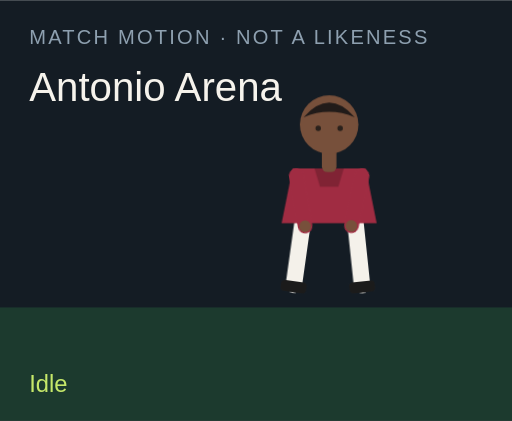
t = 0.00 s
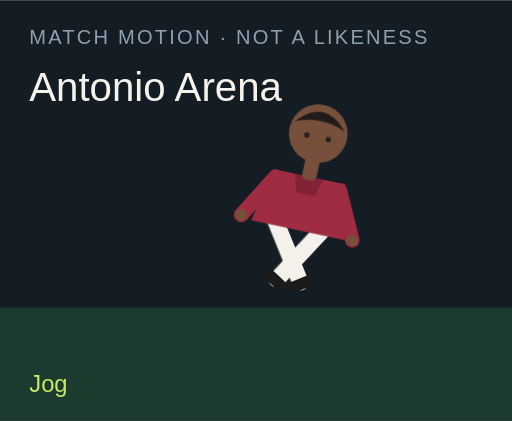
t = 1.50 s
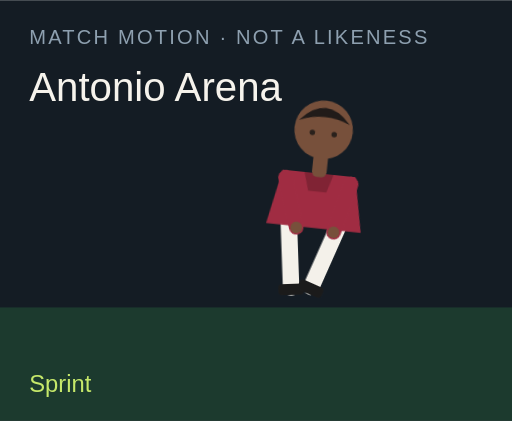
t = 3.00 s
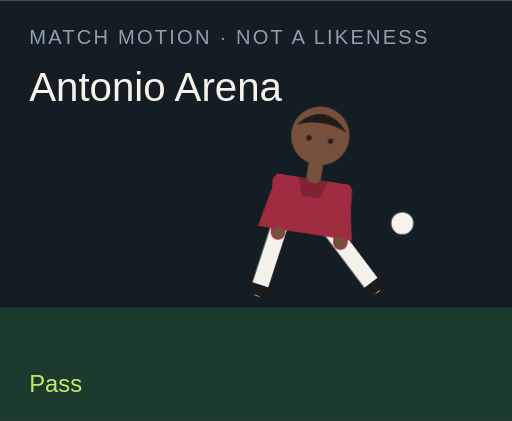
t = 4.50 s
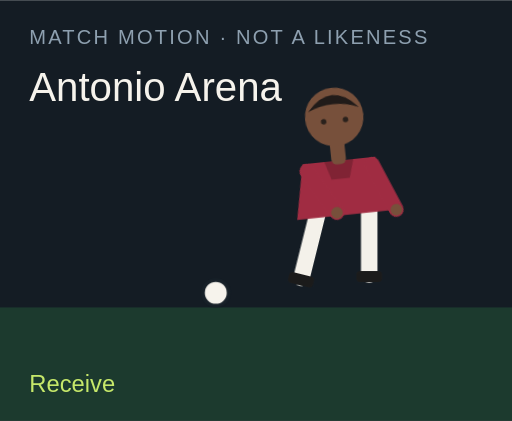
t = 6.00 s
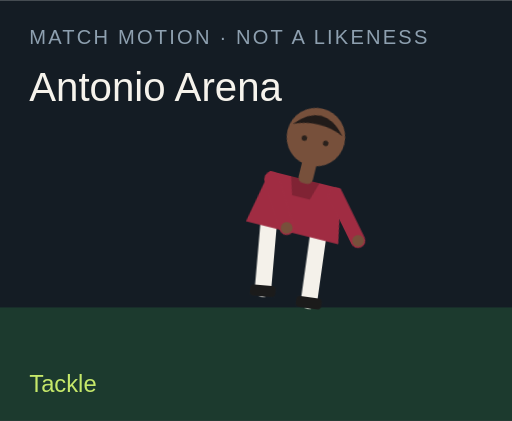
t = 7.50 s

The animated SVG that drew these frames (rendered in a browser with its animation timeline set to each time). Animation: 18 CSS @keyframes rules; one cycle of 9.00 s, repeats indefinitely.

<?xml version="1.0" encoding="UTF-8"?>
<svg xmlns="http://www.w3.org/2000/svg" viewBox="0 0 280 230" role="img">
  <style>@media (prefers-reduced-motion: reduce){animate,animateTransform{display:none}}</style>
  <rect width="280" height="230" fill="#141c24"/>
  <rect y="168" width="280" height="62" fill="#1c3a2e"/>
  <text x="16" y="24" fill="#8ea0b0" font-family="Arial,sans-serif" font-size="11" letter-spacing="1.2">MATCH MOTION · NOT A LIKENESS</text>
  <text x="16" y="55" fill="#f6f3ec" font-family="Impact,sans-serif" font-size="22">Antonio Arena</text>
  <circle r="7" fill="#f6f3ec" stroke="#172028" stroke-width="2" id="motion-41480" cx="150" cy="160" opacity="0">
    
    
    
  </circle>
  <g transform="translate(132 40)">
    <g id="motion-41502" transform="rotate(0 48 90)">
      
      <g id="motion-41504" transform="translate(0 0)">
        
        <g transform="translate(34 78)"><g id="motion-41506" transform="rotate(8)"><path d="M0 0 V38" stroke="#f4f1ea" stroke-width="9" stroke-linecap="round"/><rect x="-7" y="36" width="14" height="6" rx="2" fill="#1b1b1b"/></g></g>
        <g transform="translate(62 78)"><g id="motion-41508" transform="rotate(-6)"><path d="M0 0 V38" stroke="#f4f1ea" stroke-width="9" stroke-linecap="round"/><rect x="-7" y="36" width="14" height="6" rx="2" fill="#1b1b1b"/></g></g>
        <path d="M28 52 h40 l6 30 H22 Z" fill="#a02c42"/>
        <path d="M40 52 h16 l-3 10 H43 Z" fill="#000" opacity=".2"/>
        <g transform="translate(30 56)"><g id="motion-41510" transform="rotate(-10)"><path d="M0 0 V28" stroke="#a02c42" stroke-width="8" stroke-linecap="round"/><circle cx="0" cy="28" r="3.2" fill="#77503b"/></g></g>
        <g transform="translate(66 56)"><g id="motion-41512" transform="rotate(12)"><path d="M0 0 V28" stroke="#a02c42" stroke-width="8" stroke-linecap="round"/><circle cx="0" cy="28" r="3.2" fill="#77503b"/></g></g>
        <rect x="44" y="40" width="8" height="14" rx="3" fill="#77503b"/>
        <circle cx="48" cy="28" r="16" fill="#77503b"/>
        <path d="M34 24 Q48 8 62 24 Q48 18 34 24" fill="#211b19"/>
        <circle cx="42" cy="30" r="1.5" fill="#2a211c"/><circle cx="54" cy="30" r="1.5" fill="#2a211c"/>
      </g>
    </g>
  </g>
  <text x="16" y="214" fill="#c6e86a" font-family="Arial,sans-serif" font-size="13" opacity="1" id="motion-41484">Idle</text><text x="16" y="214" fill="#c6e86a" font-family="Arial,sans-serif" font-size="13" opacity="0" id="motion-41486">Jog</text><text x="16" y="214" fill="#c6e86a" font-family="Arial,sans-serif" font-size="13" opacity="0" id="motion-41488">Sprint</text><text x="16" y="214" fill="#c6e86a" font-family="Arial,sans-serif" font-size="13" opacity="0" id="motion-41490">Dribble</text><text x="16" y="214" fill="#c6e86a" font-family="Arial,sans-serif" font-size="13" opacity="0" id="motion-41492">Pass</text><text x="16" y="214" fill="#c6e86a" font-family="Arial,sans-serif" font-size="13" opacity="0" id="motion-41494">Shoot</text><text x="16" y="214" fill="#c6e86a" font-family="Arial,sans-serif" font-size="13" opacity="0" id="motion-41496">Receive</text><text x="16" y="214" fill="#c6e86a" font-family="Arial,sans-serif" font-size="13" opacity="0" id="motion-41498">Tackle</text><text x="16" y="214" fill="#c6e86a" font-family="Arial,sans-serif" font-size="13" opacity="0" id="motion-41500">Jump</text>
<style>@keyframes track-41481{0%{cx:150px}11.1%{cx:156px}22.2%{cx:164px}33.300000000000004%{cx:142px}44.4%{cx:190px}55.60000000000001%{cx:250px}66.7%{cx:118px}77.8%{cx:150px}88.9%{cx:150px}100%{cx:150px}}@keyframes track-41482{0%{cy:160px}11.1%{cy:158px}22.2%{cy:154px}33.300000000000004%{cy:156px}44.4%{cy:148px}55.60000000000001%{cy:96px}66.7%{cy:160px}77.8%{cy:160px}88.9%{cy:160px}100%{cy:160px}}@keyframes track-41483{0%{opacity:0}11.1%{opacity:0}22.2%{opacity:0}33.300000000000004%{opacity:1}44.4%{opacity:1}55.60000000000001%{opacity:1}66.7%{opacity:1}77.8%{opacity:0}88.9%{opacity:0}100%{opacity:0}}@keyframes track-41485{0%{opacity:1}11.1%{opacity:0}22.2%{opacity:0}33.300000000000004%{opacity:0}44.4%{opacity:0}55.60000000000001%{opacity:0}66.7%{opacity:0}77.8%{opacity:0}88.9%{opacity:0}100%{opacity:1}}@keyframes track-41487{0%{opacity:0}11.1%{opacity:1}22.2%{opacity:0}33.300000000000004%{opacity:0}44.4%{opacity:0}55.60000000000001%{opacity:0}66.7%{opacity:0}77.8%{opacity:0}88.9%{opacity:0}100%{opacity:0}}@keyframes track-41489{0%{opacity:0}11.1%{opacity:0}22.2%{opacity:1}33.300000000000004%{opacity:0}44.4%{opacity:0}55.60000000000001%{opacity:0}66.7%{opacity:0}77.8%{opacity:0}88.9%{opacity:0}100%{opacity:0}}@keyframes track-41491{0%{opacity:0}11.1%{opacity:0}22.2%{opacity:0}33.300000000000004%{opacity:1}44.4%{opacity:0}55.60000000000001%{opacity:0}66.7%{opacity:0}77.8%{opacity:0}88.9%{opacity:0}100%{opacity:0}}@keyframes track-41493{0%{opacity:0}11.1%{opacity:0}22.2%{opacity:0}33.300000000000004%{opacity:0}44.4%{opacity:1}55.60000000000001%{opacity:0}66.7%{opacity:0}77.8%{opacity:0}88.9%{opacity:0}100%{opacity:0}}@keyframes track-41495{0%{opacity:0}11.1%{opacity:0}22.2%{opacity:0}33.300000000000004%{opacity:0}44.4%{opacity:0}55.60000000000001%{opacity:1}66.7%{opacity:0}77.8%{opacity:0}88.9%{opacity:0}100%{opacity:0}}@keyframes track-41497{0%{opacity:0}11.1%{opacity:0}22.2%{opacity:0}33.300000000000004%{opacity:0}44.4%{opacity:0}55.60000000000001%{opacity:0}66.7%{opacity:1}77.8%{opacity:0}88.9%{opacity:0}100%{opacity:0}}@keyframes track-41499{0%{opacity:0}11.1%{opacity:0}22.2%{opacity:0}33.300000000000004%{opacity:0}44.4%{opacity:0}55.60000000000001%{opacity:0}66.7%{opacity:0}77.8%{opacity:1}88.9%{opacity:0}100%{opacity:0}}@keyframes track-41501{0%{opacity:0}11.1%{opacity:0}22.2%{opacity:0}33.300000000000004%{opacity:0}44.4%{opacity:0}55.60000000000001%{opacity:0}66.7%{opacity:0}77.8%{opacity:0}88.9%{opacity:1}100%{opacity:0}}@keyframes track-41503{0%{transform:rotate(0deg)}11.1%{transform:rotate(8deg)}22.2%{transform:rotate(16deg)}33.300000000000004%{transform:rotate(6deg)}44.4%{transform:rotate(4deg)}55.60000000000001%{transform:rotate(14deg)}66.7%{transform:rotate(-6deg)}77.8%{transform:rotate(34deg)}88.9%{transform:rotate(-6deg)}100%{transform:rotate(0deg)}}@keyframes track-41505{0%{transform:translate(0px,0px)}11.1%{transform:translate(0px,-3px)}22.2%{transform:translate(0px,-6px)}33.300000000000004%{transform:translate(0px,-2px)}44.4%{transform:translate(0px,2px)}55.60000000000001%{transform:translate(0px,-4px)}66.7%{transform:translate(0px,1px)}77.8%{transform:translate(0px,10px)}88.9%{transform:translate(0px,-18px)}100%{transform:translate(0px,0px)}}@keyframes track-41507{0%{transform:rotate(8deg)}11.1%{transform:rotate(-26deg)}22.2%{transform:rotate(-42deg)}33.300000000000004%{transform:rotate(-8deg)}44.4%{transform:rotate(6deg)}55.60000000000001%{transform:rotate(12deg)}66.7%{transform:rotate(20deg)}77.8%{transform:rotate(-8deg)}88.9%{transform:rotate(-10deg)}100%{transform:rotate(8deg)}}@keyframes track-41509{0%{transform:rotate(-6deg)}11.1%{transform:rotate(24deg)}22.2%{transform:rotate(38deg)}33.300000000000004%{transform:rotate(18deg)}44.4%{transform:rotate(-38deg)}55.60000000000001%{transform:rotate(-54deg)}66.7%{transform:rotate(6deg)}77.8%{transform:rotate(-22deg)}88.9%{transform:rotate(10deg)}100%{transform:rotate(-6deg)}}@keyframes track-41511{0%{transform:rotate(-10deg)}11.1%{transform:rotate(24deg)}22.2%{transform:rotate(36deg)}33.300000000000004%{transform:rotate(-18deg)}44.4%{transform:rotate(10deg)}55.60000000000001%{transform:rotate(-24deg)}66.7%{transform:rotate(-30deg)}77.8%{transform:rotate(12deg)}88.9%{transform:rotate(-74deg)}100%{transform:rotate(-10deg)}}@keyframes track-41513{0%{transform:rotate(12deg)}11.1%{transform:rotate(-20deg)}22.2%{transform:rotate(-32deg)}33.300000000000004%{transform:rotate(14deg)}44.4%{transform:rotate(-26deg)}55.60000000000001%{transform:rotate(18deg)}66.7%{transform:rotate(-22deg)}77.8%{transform:rotate(-6deg)}88.9%{transform:rotate(-74deg)}100%{transform:rotate(12deg)}}@media(prefers-reduced-motion:no-preference){#motion-41480{animation:track-41481 9s linear infinite both,track-41482 9s linear infinite both,track-41483 9s steps(1,end) infinite both}#motion-41484{animation:track-41485 9s steps(1,end) infinite both}#motion-41486{animation:track-41487 9s steps(1,end) infinite both}#motion-41488{animation:track-41489 9s steps(1,end) infinite both}#motion-41490{animation:track-41491 9s steps(1,end) infinite both}#motion-41492{animation:track-41493 9s steps(1,end) infinite both}#motion-41494{animation:track-41495 9s steps(1,end) infinite both}#motion-41496{animation:track-41497 9s steps(1,end) infinite both}#motion-41498{animation:track-41499 9s steps(1,end) infinite both}#motion-41500{animation:track-41501 9s steps(1,end) infinite both}#motion-41502{animation:track-41503 9s linear infinite both}#motion-41504{animation:track-41505 9s linear infinite both}#motion-41506{animation:track-41507 9s linear infinite both}#motion-41508{animation:track-41509 9s linear infinite both}#motion-41510{animation:track-41511 9s linear infinite both}#motion-41512{animation:track-41513 9s linear infinite both}}</style></svg>
